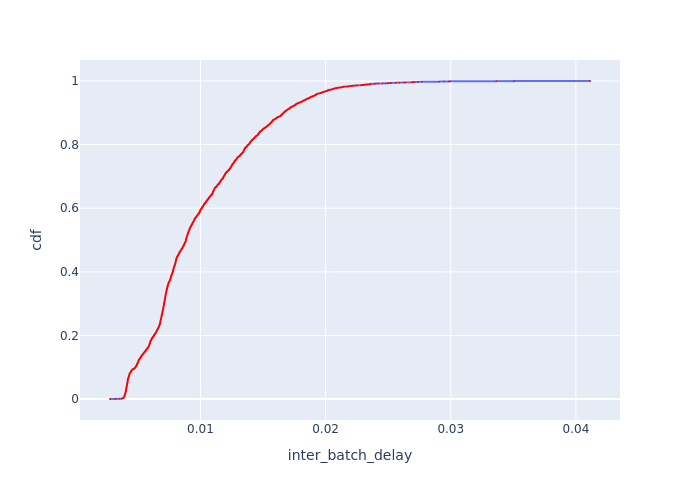

The file beside this chart, header and first rows:
Batch Id, inter_batch_delay, cdf
2, 0.002777, 0.0003172
1579, 0.003218, 0.0006343
2679, 0.003541, 0.0009515
1174, 0.003709, 0.001269
1456, 0.003728, 0.001586
1432, 0.003744, 0.001903
1445, 0.003757, 0.00222
1212, 0.003783, 0.002537
1453, 0.003812, 0.002854
1446, 0.003812, 0.003172
1183, 0.003841, 0.003489
1191, 0.003855, 0.003806
1237, 0.003859, 0.004123
1239, 0.003864, 0.00444
1209, 0.003881, 0.004757
1010, 0.003881, 0.005075
1222, 0.003886, 0.005392
1171, 0.003886, 0.005709
1163, 0.003889, 0.006026
1382, 0.003894, 0.006343
1240, 0.003895, 0.00666
942, 0.003904, 0.006977
1182, 0.00391, 0.007295
1169, 0.003916, 0.007612
1192, 0.003917, 0.007929
1231, 0.00392, 0.008246
1168, 0.003922, 0.008563
1153, 0.003923, 0.00888
1181, 0.00393, 0.009198
1161, 0.003931, 0.009515
1200, 0.003932, 0.009832
989, 0.003933, 0.01015
1217, 0.003935, 0.01047
1157, 0.003938, 0.01078
1207, 0.00394, 0.0111
1175, 0.003941, 0.01142
975, 0.003947, 0.01173
1206, 0.003949, 0.01205
1179, 0.003953, 0.01237
940, 0.003956, 0.01269
1208, 0.003956, 0.013
1147, 0.003957, 0.01332
994, 0.003962, 0.01364
1003, 0.003966, 0.01395
1004, 0.00397, 0.01427
1215, 0.003972, 0.01459
1172, 0.003976, 0.01491
933, 0.003984, 0.01522
1005, 0.003985, 0.01554
959, 0.003987, 0.01586
1223, 0.003991, 0.01618
2520, 0.003993, 0.01649
968, 0.003993, 0.01681
974, 0.003994, 0.01713
938, 0.003997, 0.01744
2522, 0.003998, 0.01776
1006, 0.003999, 0.01808
972, 0.004001, 0.0184
1002, 0.004004, 0.01871
977, 0.004007, 0.01903
... 3,093 more rows
